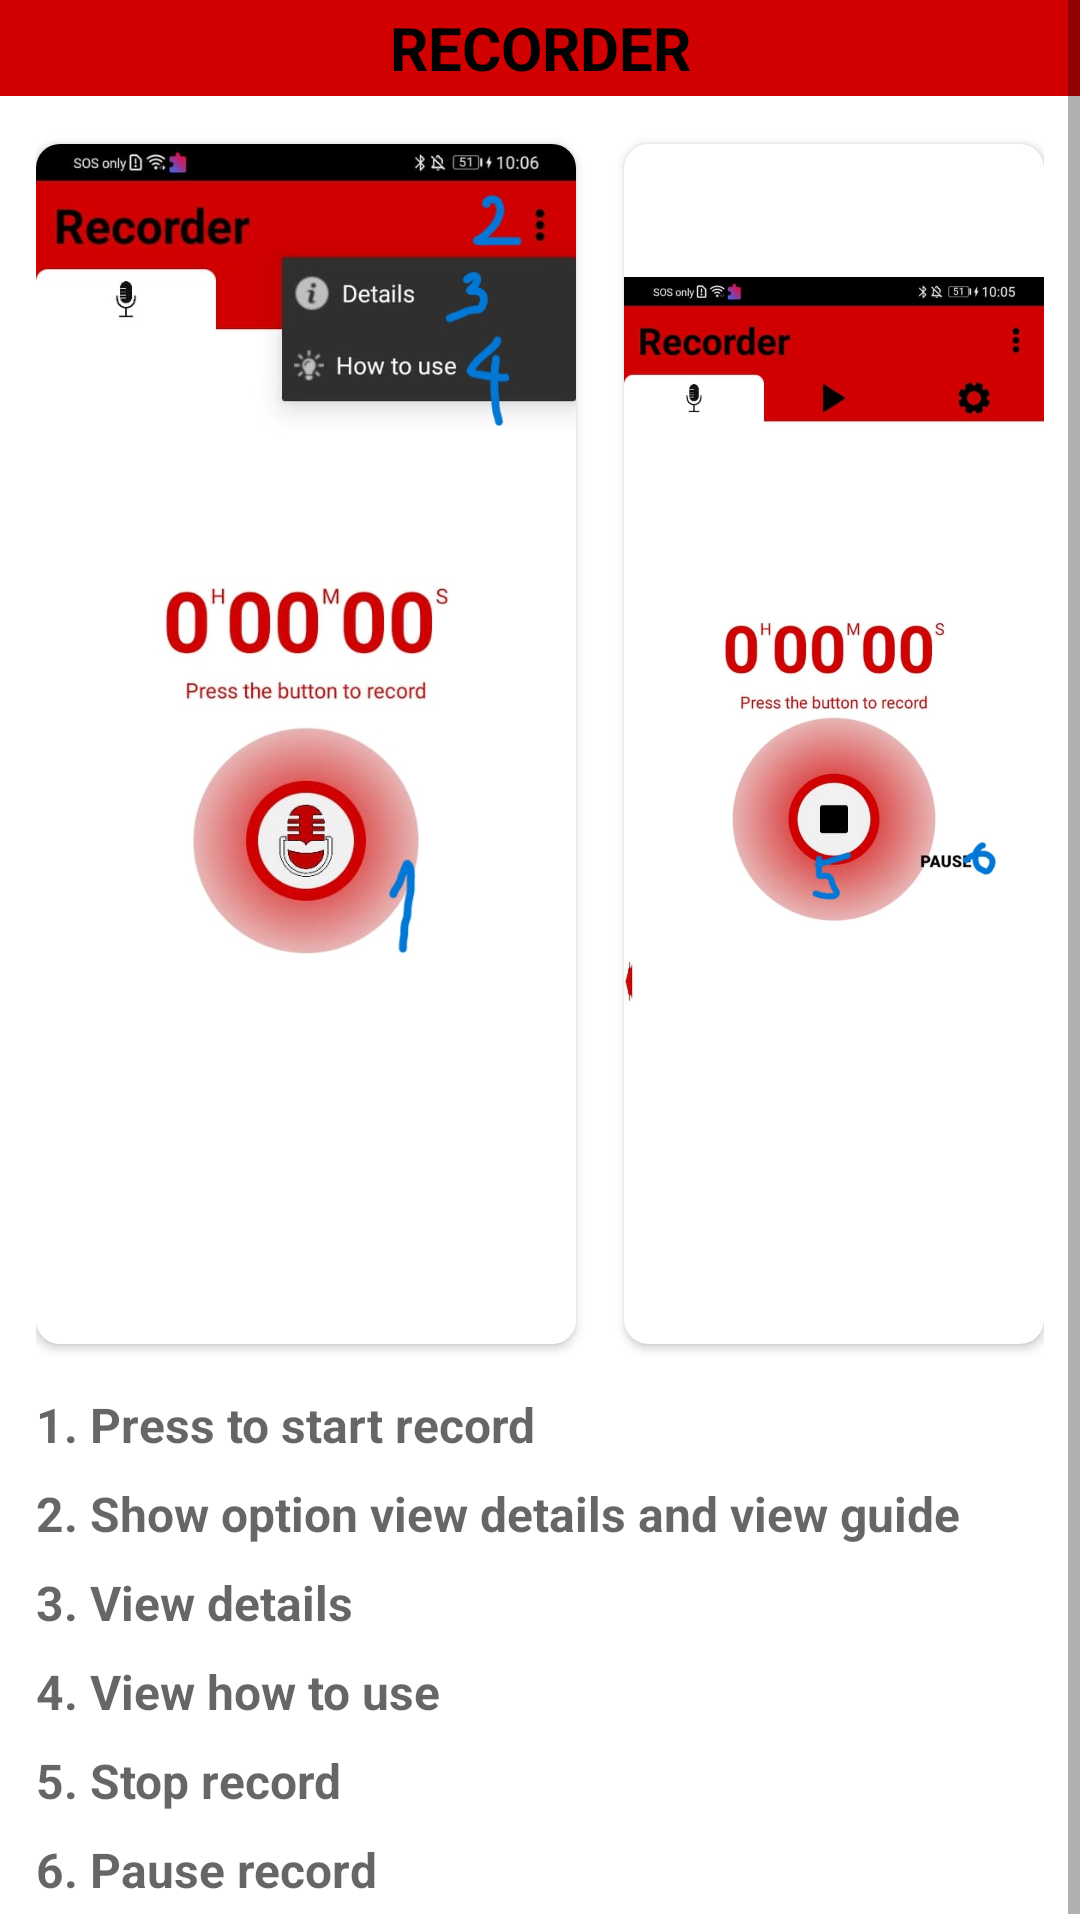

Write the Android layout XML for this screen, with the resource values it uses.
<!-- AndroidManifest.xml: application theme Theme.VoiceRecorder -->
<!-- res/layout/fragment_guide_recorder.xml -->
<?xml version="1.0" encoding="utf-8"?>
<ScrollView xmlns:android="http://schemas.android.com/apk/res/android"
    xmlns:app="http://schemas.android.com/apk/res-auto"
    android:layout_width="match_parent"
    android:layout_height="match_parent">

    <LinearLayout
        android:layout_width="match_parent"
        android:layout_height="match_parent"
        android:orientation="vertical">

        <TextView
            android:layout_width="fill_parent"
            android:layout_height="32dp"
            android:background="@color/light_red"
            android:gravity="center"
            android:text="@string/recorder"
            android:textAllCaps="true"
            android:textColor="@color/black"
            android:textSize="20sp"
            android:textStyle="bold" />

        <LinearLayout
            android:layout_width="match_parent"
            android:layout_height="match_parent"
            android:orientation="vertical"
            android:paddingHorizontal="12dp"
            android:layout_marginVertical="8dp">

            <LinearLayout
                android:layout_width="match_parent"
                android:layout_height="match_parent"
                android:background="@color/white">

                <androidx.cardview.widget.CardView
                    android:layout_width="wrap_content"
                    android:layout_height="wrap_content"
                    android:layout_gravity="center"
                    android:layout_marginVertical="8dp"
                    app:cardCornerRadius="8dp">

                    <ImageView
                        android:layout_width="fill_parent"
                        android:layout_height="400dp"
                        android:adjustViewBounds="true"
                        android:scaleType="fitCenter"
                        android:src="@drawable/guide_recorder_1" />
                </androidx.cardview.widget.CardView>

                <androidx.cardview.widget.CardView
                    android:layout_width="wrap_content"
                    android:layout_height="wrap_content"
                    android:layout_gravity="center"
                    android:layout_marginVertical="8dp"
                    app:cardCornerRadius="8dp"
                    android:layout_marginLeft="16dp">

                    <ImageView
                        android:layout_width="fill_parent"
                        android:layout_height="400dp"
                        android:adjustViewBounds="true"
                        android:scaleType="fitCenter"
                        android:src="@drawable/guide_recorder_2" />
                </androidx.cardview.widget.CardView>
            </LinearLayout>

            <TextView
                android:layout_width="match_parent"
                android:layout_height="wrap_content"
                android:alpha=".6"
                android:paddingTop="8dp"
                android:text="@string/guide_recorder_1"
                android:textColor="@color/black"
                android:textSize="16sp"
                android:textStyle="bold" />

            <TextView
                android:layout_width="match_parent"
                android:layout_height="wrap_content"
                android:alpha=".6"
                android:paddingTop="8dp"
                android:text="@string/guide_recorder_2"
                android:textColor="@color/black"
                android:textSize="16sp"
                android:textStyle="bold" />

            <TextView
                android:layout_width="match_parent"
                android:layout_height="wrap_content"
                android:alpha=".6"
                android:paddingTop="8dp"
                android:text="@string/guide_recorder_3"
                android:textColor="@color/black"
                android:textSize="16sp"
                android:textStyle="bold" />

            <TextView
                android:layout_width="match_parent"
                android:layout_height="wrap_content"
                android:alpha=".6"
                android:paddingTop="8dp"
                android:text="@string/guide_recorder_4"
                android:textColor="@color/black"
                android:textSize="16sp"
                android:textStyle="bold" />

            <TextView
                android:layout_width="match_parent"
                android:layout_height="wrap_content"
                android:alpha=".6"
                android:paddingTop="8dp"
                android:text="@string/guide_recorder_5"
                android:textColor="@color/black"
                android:textSize="16sp"
                android:textStyle="bold" />

            <TextView
                android:layout_width="match_parent"
                android:layout_height="wrap_content"
                android:alpha=".6"
                android:paddingTop="8dp"
                android:text="@string/guide_recorder_6"
                android:textColor="@color/black"
                android:textSize="16sp"
                android:textStyle="bold" />
        </LinearLayout>
    </LinearLayout>
</ScrollView>
<!-- resources referenced by this layout -->
<resources>
  <color name="black">#FF000000</color>
  <color name="light_red">#d10101</color>
  <color name="white">#FFFFFFFF</color>
  <!-- drawable guide_recorder_1: jpg bitmap (drawable-v24, 125369 bytes) -->
  <!-- drawable guide_recorder_2: jpg bitmap (drawable-v24, 114470 bytes) -->
  <string name="guide_recorder_1">1. Press to start record</string>
  <string name="guide_recorder_2">2. Show option view details and view guide</string>
  <string name="guide_recorder_3">3. View details</string>
  <string name="guide_recorder_4">4. View how to use</string>
  <string name="guide_recorder_5">5. Stop record</string>
  <string name="guide_recorder_6">6. Pause record</string>
  <string name="recorder">Recorder</string>
  <style name="Theme.VoiceRecorder" parent="Theme.MaterialComponents.DayNight.DarkActionBar">
          
          <item name="colorPrimary">@color/dark_red</item>
          <item name="colorPrimaryVariant">@color/purple_700</item>
          <item name="colorOnPrimary">@color/white</item>
          
          <item name="colorSecondary">@color/teal_200</item>
          <item name="colorSecondaryVariant">@color/teal_700</item>
          <item name="colorOnSecondary">@color/black</item>
          
          <item name="android:statusBarColor" tools:targetApi="l">?attr/colorPrimaryVariant</item>
          
      </style>
  <color name="dark_red">#900000</color>
  <color name="purple_700">#FF3700B3</color>
  <color name="teal_200">#FF03DAC5</color>
  <color name="teal_700">#FF018786</color>
</resources>
